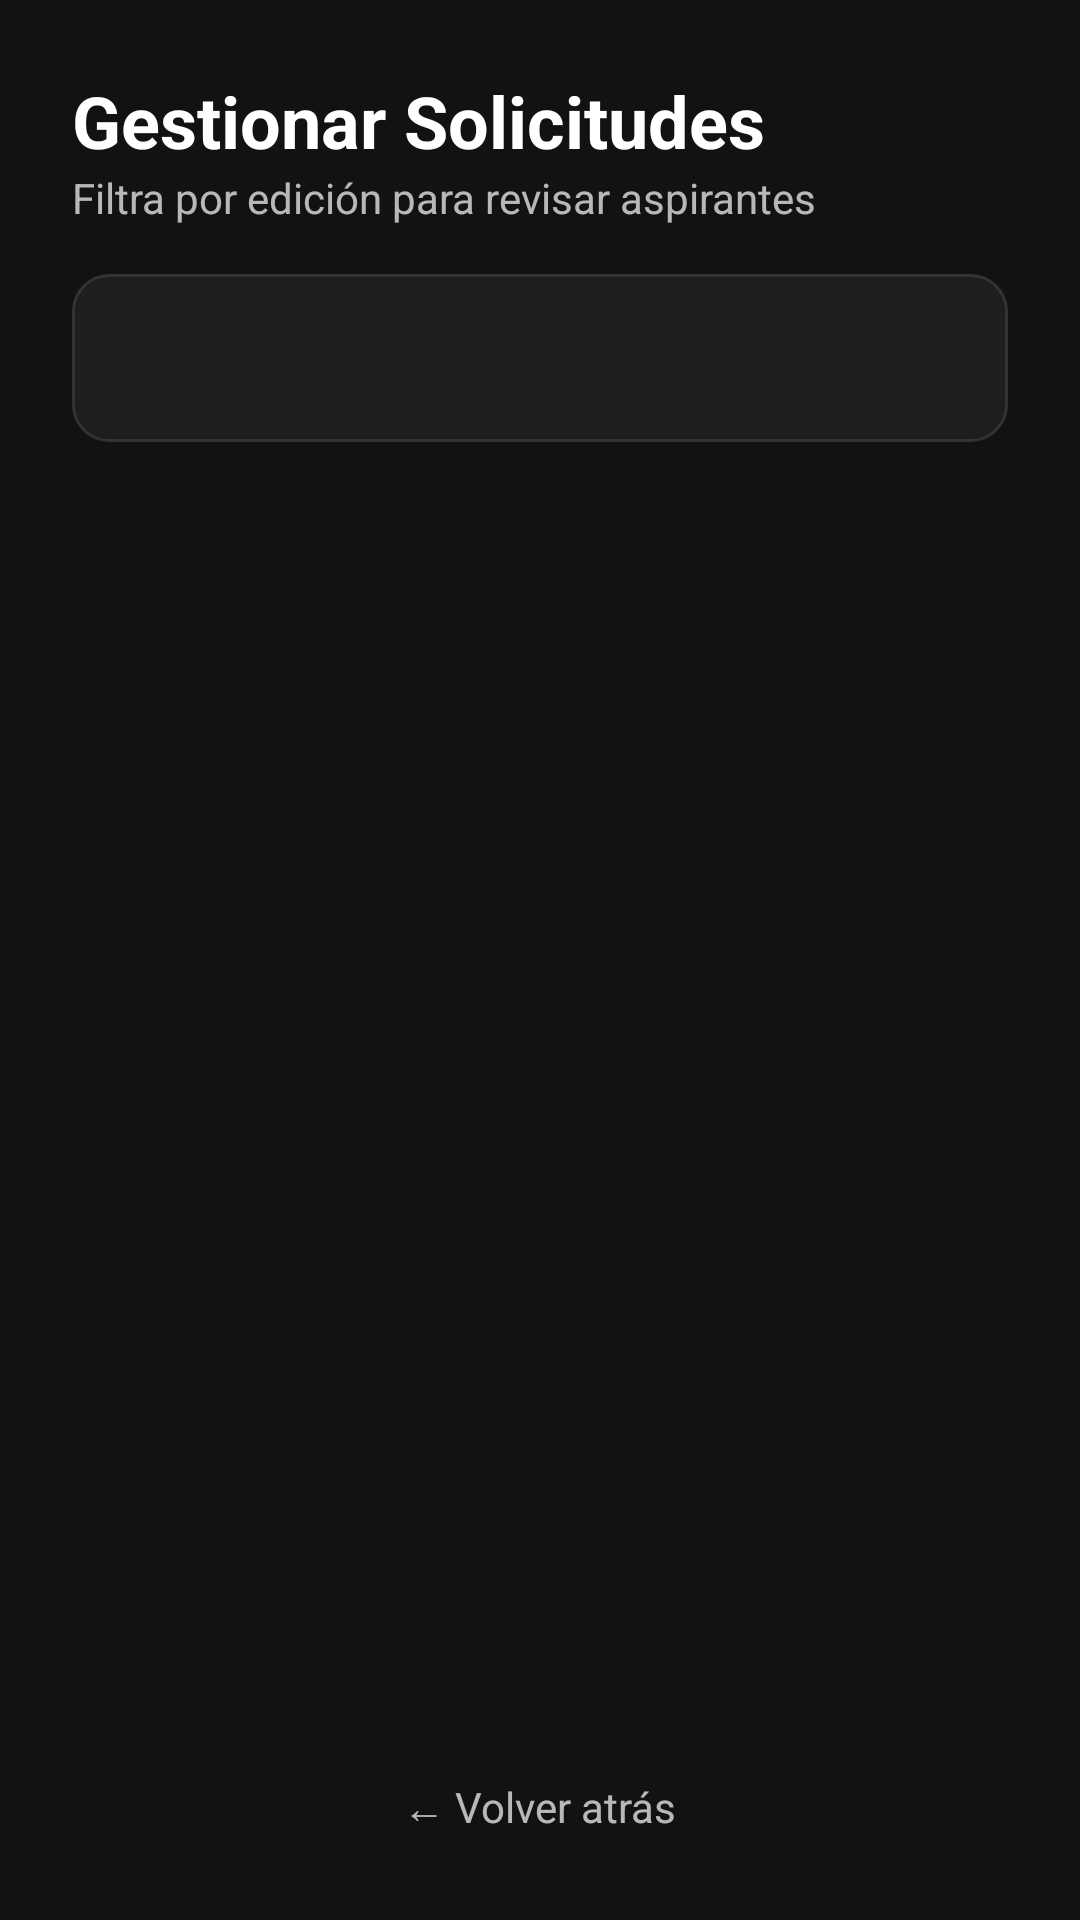

Write the Android layout XML for this screen, with the resource values it uses.
<!-- AndroidManifest.xml: application theme Theme.GranZonaMarciana -->
<!-- res/layout/activity_manage_applications.xml -->
<?xml version="1.0" encoding="utf-8"?>
<LinearLayout xmlns:android="http://schemas.android.com/apk/res/android"
    android:layout_width="match_parent"
    android:layout_height="match_parent"
    android:background="@color/background_dark"
    android:orientation="vertical">

    <TextView
        android:layout_width="match_parent"
        android:layout_height="wrap_content"
        android:paddingTop="24dp"
        android:paddingStart="24dp"
        android:paddingEnd="24dp"
        android:text="Gestionar Solicitudes"
        android:textColor="@color/white"
        android:textSize="24sp"
        android:textStyle="bold" />

    <TextView
        android:layout_width="match_parent"
        android:layout_height="wrap_content"
        android:paddingStart="24dp"
        android:paddingEnd="24dp"
        android:paddingBottom="16dp"
        android:text="Filtra por edición para revisar aspirantes"
        android:textColor="@color/text_secondary"
        android:textSize="14sp" />

    <LinearLayout
        android:layout_width="match_parent"
        android:layout_height="56dp"
        android:layout_marginHorizontal="24dp"
        android:layout_marginBottom="16dp"
        android:background="@drawable/edittext_background"
        android:gravity="center_vertical"
        android:paddingStart="16dp"
        android:paddingEnd="16dp">

        <Spinner
            android:id="@+id/spinnerFilterEdicion"
            android:layout_width="match_parent"
            android:layout_height="match_parent"
            android:background="@null" />
    </LinearLayout>

    <ListView
        android:id="@+id/lvApplications"
        android:layout_width="match_parent"
        android:layout_height="0dp"
        android:layout_weight="1"
        android:divider="@android:color/transparent"
        android:dividerHeight="8dp"
        android:paddingHorizontal="16dp"
        android:clipToPadding="false" />

    <TextView
        android:id="@+id/tvBack"
        android:layout_width="wrap_content"
        android:layout_height="wrap_content"
        android:layout_gravity="center_horizontal"
        android:layout_marginVertical="16dp"
        android:padding="12dp"
        android:text="← Volver atrás"
        android:textColor="@color/text_secondary"
        android:textSize="14sp"
        android:clickable="true"
        android:focusable="true" />

</LinearLayout>
<!-- resources referenced by this layout -->
<resources>
  <color name="background_dark">#121212</color>
  <color name="text_secondary">#B3FFFFFF</color>
  <color name="white">#FFFFFF</color>
  <!-- drawable edittext_background (drawable) -->
  <shape xmlns:android="http://schemas.android.com/apk/res/android">
      <solid android:color="#1E1E1E" /> <corners android:radius="12dp" />
      <stroke android:width="1dp" android:color="#333333" />
  </shape>
  <style name="Theme.GranZonaMarciana" parent="Base.Theme.GranZonaMarciana" />
  <style name="Base.Theme.GranZonaMarciana" parent="Theme.Material3.DayNight.NoActionBar">
          
          
      </style>
</resources>
